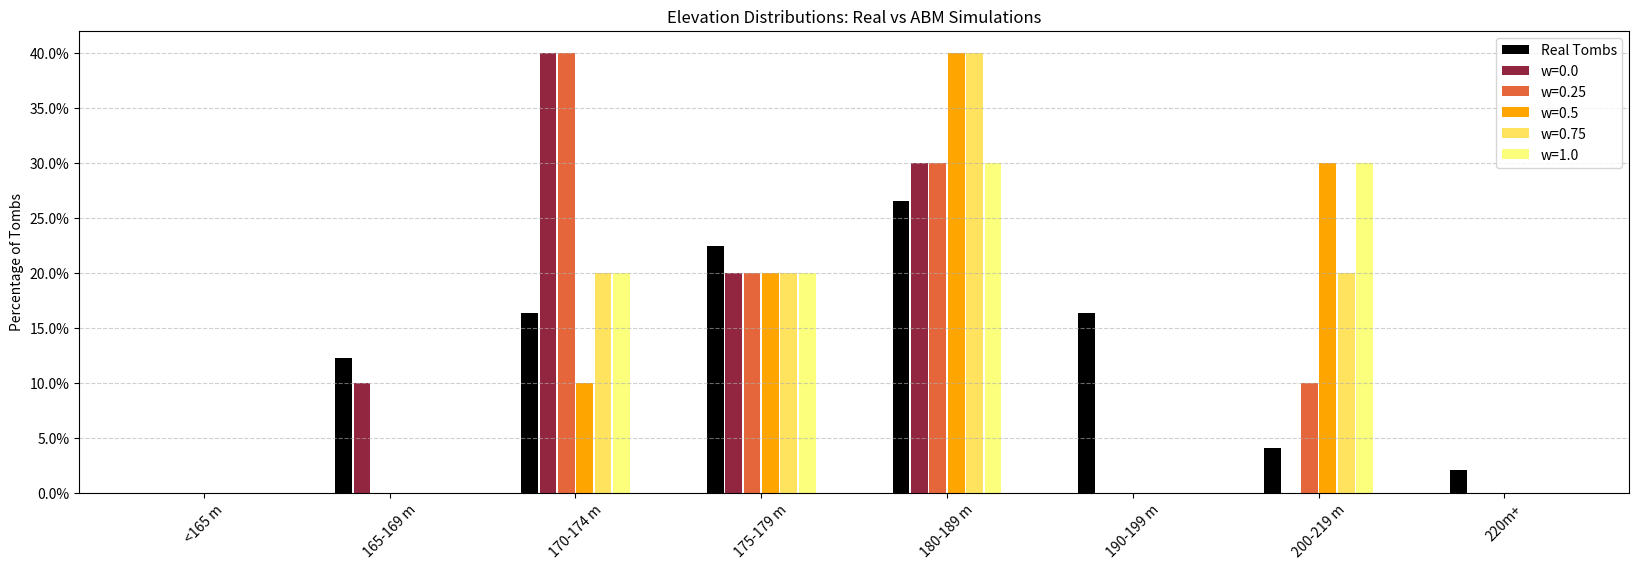

Recreate this plot in Python.
import matplotlib.pyplot as plt
import numpy as np
import matplotlib.ticker as mtick

bins = ["<165 m", "165-169 m", "170-174 m", "175-179 m", "180-189 m", "190-199 m", "200-219 m", "220m+"]
x = np.arange(len(bins)) * 2

data = {
    "Real Tombs": [0.0, 0.1224, 0.1633, 0.2245, 0.2653, 0.1633, 0.0408, 0.0204],
    "w=0.0": [0.0, 0.1, 0.4, 0.2, 0.3, 0.0, 0.0, 0.0 ],
    "w=0.25": [0.0, 0.0, 0.4, 0.2, 0.3, 0.0, 0.1, 0.0],
    "w=0.5": [0.0, 0.0, 0.1, 0.2, 0.4, 0.0, 0.3, 0.0],
    "w=0.75": [0.0, 0.0, 0.2, 0.2, 0.4, 0.0, 0.2, 0.0],
    "w=1.0": [0.0, 0.0, 0.2, 0.2, 0.3, 0.0, 0.3, 0.0],
}

bar_width = 0.18
offsets = np.linspace(-0.33, 0.33, len(data)) * 1.5  # To center bars at each bin group
colors = ['black', '#92253f', '#e4663a', 'orange', '#ffe35e', '#fbff7c']

fig, ax = plt.subplots(figsize=(20, 6))

for i, (label, values) in enumerate(data.items()):
    ax.bar(x + offsets[i], np.array(values) * 100, width=bar_width, label=label, color=colors[i])

ax.set_xticks(x)
ax.set_xticklabels(bins, rotation=45)
ax.set_ylabel("Percentage of Tombs")
ax.set_title("Elevation Distributions: Real vs ABM Simulations")
ax.yaxis.set_major_formatter(mtick.PercentFormatter())
ax.legend()
ax.grid(axis='y', linestyle='--', alpha=0.6)
plt.show()
